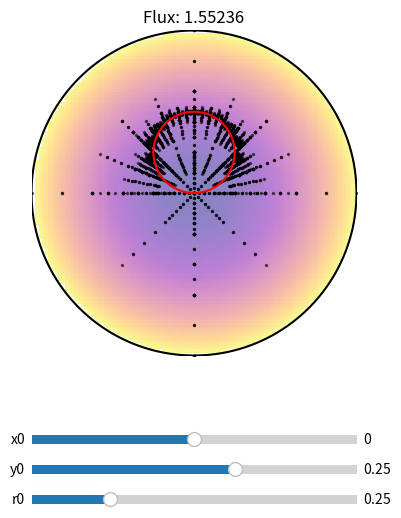

Write the Python code that produced this figure.
"""Numerical integration by adaptive mesh refinement."""
import numpy as np
import matplotlib.pyplot as pl
from matplotlib.widgets import Slider


class Flux(object):
    """Store the total flux and the visited points."""

    def __init__(self):
        """Initialize."""
        self.total = 0
        self.x = []
        self.y = []


def evaluate(x, y, x0, y0, r0, I):
    """Evaluate the specific intensity I(x, y) at a point."""
    if (x - x0) ** 2 + (y - y0) ** 2 < r0 ** 2:
        return 0
    else:
        return I(x, y)


def fcell(r1, r2, t1, t2, x0, y0, r0, I, flux):
    """Return the flux in a cell."""
    A = 0.5 * (r2 * r2 - r1 * r1) * (t2 - t1)
    r = 0.5 * (r1 + r2)
    t = 0.5 * (t1 + t2)
    f = 0
    for r in [r1, r2]:
        for t in [t1, t2]:
            x = r * np.cos(t)
            y = r * np.sin(t)
            flux.x.append(x)
            flux.y.append(y)
            f += A * evaluate(x, y, x0, y0, r0, I)
    return f / 4


def fnum(r1, r2, t1, t2, x0, y0, r0, I, tol, flux):
    """Return the numerically computed flux."""
    # Coarse estimate
    fcoarse = fcell(r1, r2, t1, t2, x0, y0, r0, I, flux)

    # Fine estimate
    r = 0.5 * (r1 + r2)
    t = 0.5 * (t1 + t2)
    ffine = (fcell(r1, r, t1, t, x0, y0, r0, I, flux) +
             fcell(r1, r, t, t2, x0, y0, r0, I, flux) +
             fcell(r, r2, t1, t, x0, y0, r0, I, flux) +
             fcell(r, r2, t, t2, x0, y0, r0, I, flux))

    # Compare
    if (np.abs(fcoarse - ffine) > tol):
        # Recurse
        fnum(r1, r, t1, t, x0, y0, r0, I, tol, flux)
        fnum(r1, r, t, t2, x0, y0, r0, I, tol, flux)
        fnum(r, r2, t1, t, x0, y0, r0, I, tol, flux)
        fnum(r, r2, t, t2, x0, y0, r0, I, tol, flux)
    else:
        flux.total += ffine
        return


def compute(I=lambda x, y: x ** 2 + y ** 2, tol=1e-4):
    """Compute and plot the result."""
    # Plot
    pl.figure(figsize=(5, 6))
    ax = pl.axes([0.2, 0.25, 0.65, 0.65])
    ax.set_title("")
    scat = ax.scatter([], [], color='k', s=2, alpha=0.3)
    x = np.linspace(-1 + 1e-5, 1 - 1e-5, 1000)
    ax.plot(x, - np.sqrt(1 - x ** 2), 'k-')
    ax.plot(x, + np.sqrt(1 - x ** 2), 'k-')
    ax.set_ylim(-1, 1)
    ax.set_xlim(-1, 1)
    ax.set_aspect(1)
    ax.axis('off')

    x = np.linspace(-1, 1, 100)
    y = np.linspace(-1, 1, 100)
    X, Y = np.meshgrid(x, y)

    def Icirc(x, y):
        res = I(x, y)
        res[x ** 2 + y ** 2 > 1] = np.nan
        return res

    ax.imshow(Icirc(X, Y), extent=(-1, 1, -1, 1), cmap='plasma', alpha=0.5)

    # Initial occultor position
    x0 = 0.
    y0 = 0.25
    r0 = 0.25
    x = np.linspace(x0 - r0 + 1e-5, x0 + r0 - 1e-5, 1000)
    ohi, = ax.plot(x, y0 - np.sqrt(r0 ** 2 - (x - x0) ** 2), 'r-')
    olo, = ax.plot(x, y0 + np.sqrt(r0 ** 2 - (x - x0) ** 2), 'r-')

    axx0 = pl.axes([0.2, 0.15, 0.65, 0.03])
    axy0 = pl.axes([0.2, 0.10, 0.65, 0.03])
    axr0 = pl.axes([0.2, 0.05, 0.65, 0.03])
    sx0 = Slider(axx0, 'x0', -1.0, 1.0, valinit=x0)
    sy0 = Slider(axy0, 'y0', -1.0, 1.0, valinit=y0)
    sr0 = Slider(axr0, 'r0', 0.01, 1.0, valinit=r0)

    def update(val=None):
        flux = Flux()
        b = np.sqrt(sx0.val ** 2 + sy0.val ** 2)
        theta = np.arctan2(sy0.val, sx0.val)
        if b > 1 + sr0.val:
            fnum(0, 1, theta, theta + 2 * np.pi, sx0.val, sy0.val,
                 sr0.val, I, tol / np.pi, flux)
        elif b > 1:
            fnum(0, (1 + b - sr0.val) / 2., theta, theta + 2 * np.pi,
                 sx0.val, sy0.val, sr0.val, I, tol / np.pi, flux)
            fnum((1 + b - sr0.val) / 2., 1, theta, theta + 2 * np.pi,
                 sx0.val, sy0.val, sr0.val, I, tol / np.pi, flux)
        else:
            fnum(0, b, theta, theta + 2 * np.pi, sx0.val, sy0.val,
                 sr0.val, I, tol / np.pi, flux)
            fnum(b, 1, theta, theta + 2 * np.pi, sx0.val, sy0.val,
                 sr0.val, I, tol / np.pi, flux)
        scat.set_offsets(list(zip(flux.x, flux.y)))

        x = np.linspace(sx0.val - sr0.val + 1e-5,
                        sx0.val + sr0.val - 1e-5, 1000)
        ohi.set_xdata(x)
        ohi.set_ydata(sy0.val + np.sqrt(sr0.val ** 2 - (x - sx0.val) ** 2))
        olo.set_xdata(x)
        olo.set_ydata(sy0.val - np.sqrt(sr0.val ** 2 - (x - sx0.val) ** 2))
        ax.set_title("Flux: %.5f" % flux.total)

    sx0.on_changed(update)
    sy0.on_changed(update)
    sr0.on_changed(update)
    update()

    pl.show()


if __name__ == "__main__":
    # Go!
    compute()
